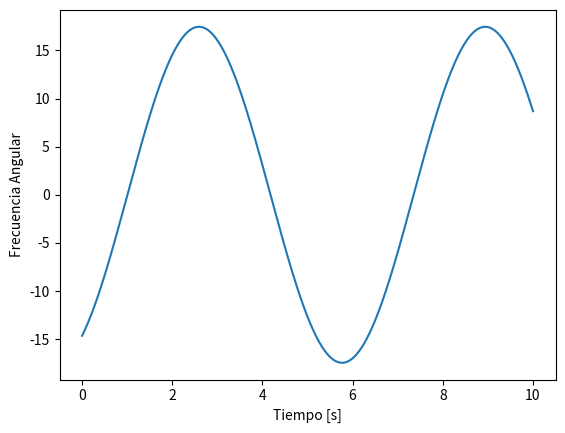

Write Python code to recreate this figure.
import numpy as np
import matplotlib.pyplot as plt

# condiciones inicales péndulo

pen_0 = 1000 # [⁰] amplitud inicial en grados
pen_0 *= np.pi/180 # [radianes] grados -> radianes
phi_0 = 10 # [radianes] fase inicial
l = 10 # [m] longitud de la cuerda
g = 9.8


omega = np.sqrt(g/l) # frecuencia de oscilación
def pen(t):
    return pen_0 *np.cos(omega*t+phi_0)


tempo = np.linspace(0,10,int(1E3))
outPen = pen(tempo)
plt.plot(tempo,outPen)
plt.ylabel('Frecuencia Angular')
plt.xlabel('Tiempo [s]')
plt.show()
